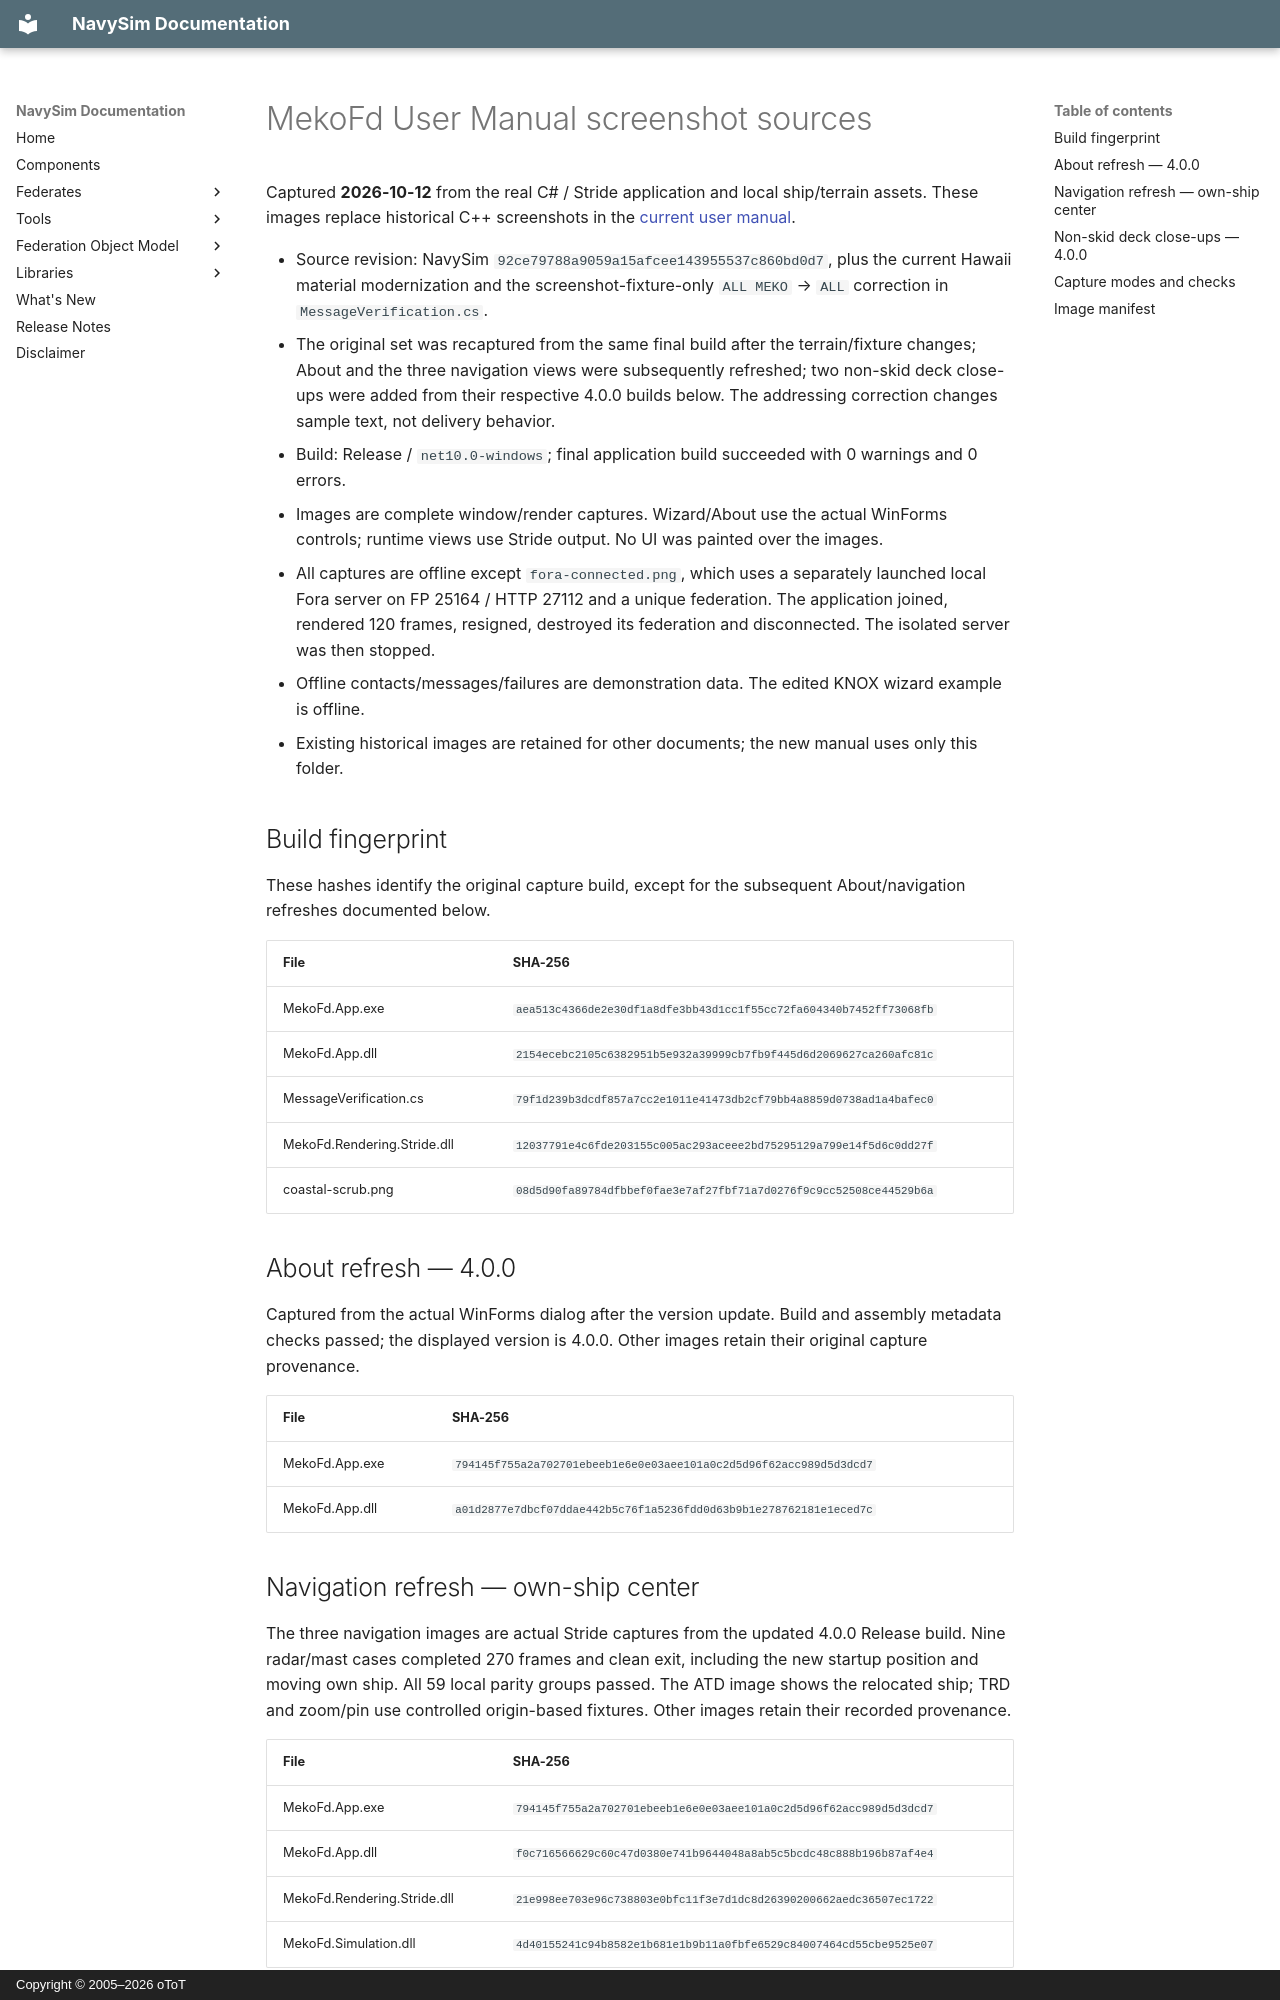

repository: otopcu/navysim-site · page: Maritime/MekoFd/images/current/SOURCES/index.html · generator: mkdocs · copyright: Copyright © 2005–2026 oToT

# MekoFd User Manual screenshot sources

Captured **2026-10-12** from the real C# / Stride application and local ship/terrain assets. These images replace historical C++ screenshots in the [current user manual](Maritime/MekoFd/UserManual.md).

- Source revision: NavySim `92ce79788a9059a15afcee143955537c860bd0d7`, plus the current Hawaii material modernization and the screenshot-fixture-only `ALL MEKO` → `ALL` correction in `MessageVerification.cs`.
- The original set was recaptured from the same final build after the terrain/fixture changes; About and the three navigation views were subsequently refreshed; two non-skid deck close-ups were added from their respective 4.0.0 builds below. The addressing correction changes sample text, not delivery behavior.
- Build: Release / `net10.0-windows`; final application build succeeded with 0 warnings and 0 errors.
- Images are complete window/render captures. Wizard/About use the actual WinForms controls; runtime views use Stride output. No UI was painted over the images.
- All captures are offline except `fora-connected.png`, which uses a separately launched local Fora server on FP 25164 / HTTP 27112 and a unique federation. The application joined, rendered 120 frames, resigned, destroyed its federation and disconnected. The isolated server was then stopped.
- Offline contacts/messages/failures are demonstration data. The edited KNOX wizard example is offline.
- Existing historical images are retained for other documents; the new manual uses only this folder.

## Build fingerprint

These hashes identify the original capture build, except for the subsequent About/navigation refreshes documented below.

| File | SHA-256 |
|---|---|
| MekoFd.App.exe | `aea513c4366de2e30df1a8dfe3bb43d1cc1f55cc72fa604340b7452ff73068fb` |
| MekoFd.App.dll | `2154ecebc2105c6382951b5e932a39999cb7fb9f445d6d2069627ca260afc81c` |
| MessageVerification.cs | `79f1d239b3dcdf857a7cc2e1011e41473db2cf79bb4a8859d0738ad1a4bafec0` |
| MekoFd.Rendering.Stride.dll | `12037791e4c6fde203155c005ac293aceee2bd75295129a799e14f5d6c0dd27f` |
| coastal-scrub.png | `08d5d90fa89784dfbbef0fae3e7af27fbf71a7d0276f9c9cc52508ce44529b6a` |

## About refresh — 4.0.0

Captured from the actual WinForms dialog after the version update. Build and assembly metadata checks passed; the displayed version is 4.0.0. Other images retain their original capture provenance.

| File | SHA-256 |
|---|---|
| MekoFd.App.exe | `794145f755a2a702701ebeeb1e6e0e03aee101a0c2d5d96f62acc989d5d3dcd7` |
| MekoFd.App.dll | `a01d2877e7dbcf07ddae442b5c76f1a5236fdd0d63b9b1e278762181e1eced7c` |

## Navigation refresh — own-ship center

The three navigation images are actual Stride captures from the updated 4.0.0 Release build. Nine radar/mast cases completed 270 frames and clean exit, including the new startup position and moving own ship. All 59 local parity groups passed. The ATD image shows the relocated ship; TRD and zoom/pin use controlled origin-based fixtures. Other images retain their recorded provenance.

| File | SHA-256 |
|---|---|
| MekoFd.App.exe | `794145f755a2a702701ebeeb1e6e0e03aee101a0c2d5d96f62acc989d5d3dcd7` |
| MekoFd.App.dll | `f0c716566629c60c47d0380e741b9644048a8ab5c5bcdc48c888b196b87af4e4` |
| MekoFd.Rendering.Stride.dll | `21e998ee703e96c738803e0bfc11f3e7d1dc8d26390200662aedc36507ec1722` |
| MekoFd.Simulation.dll | `4d40155241c94b8582e1b681e1b9b11a0fbfe6529c84007464cd55cbe9525e07` |
